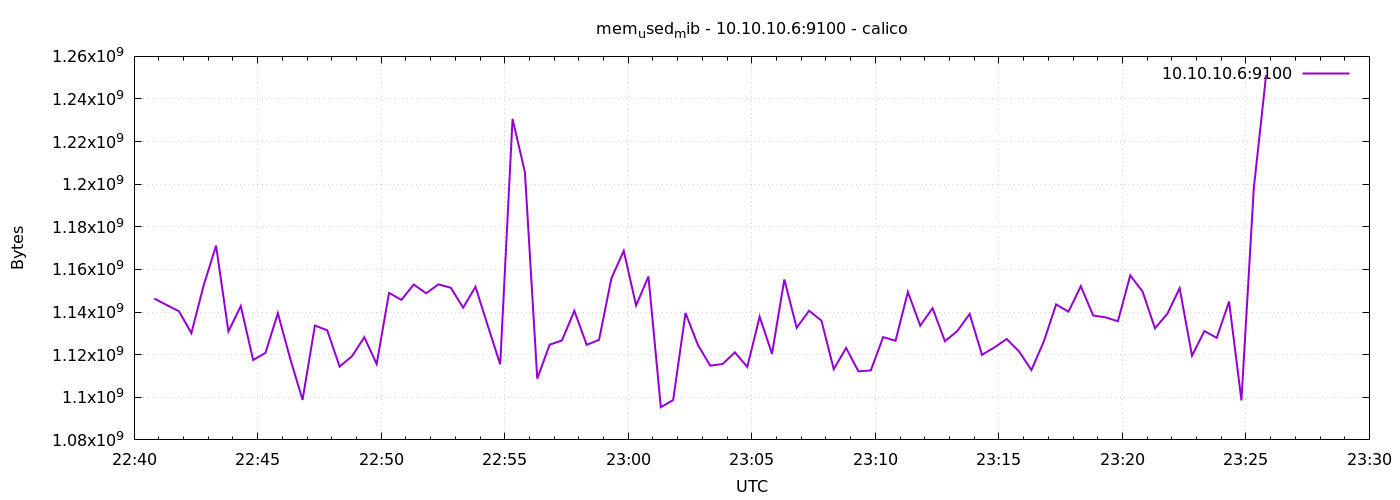

Source data for this figure (header and first rows):
1776811249	1146322944
1776811279	1143304192
1776811309	1140363264
1776811339	1130110976
1776811369	1152614400
1776811399	1171177472
1776811429	1130876928
1776811459	1142808576
1776811489	1117491200
1776811519	1120858112
1776811549	1139466240
1776811579	1118134272
1776811609	1098772480
1776811639	1133662208
1776811669	1131450368
1776811699	1114415104
1776811729	1119256576
1776811759	1128198144
1776811789	1115607040
1776811819	1148997632
1776811849	1145729024
1776811879	1152942080
1776811909	1148805120
1776811939	1153003520
1776811969	1151414272
1776811999	1142059008
1776812029	1151848448
1776812059	1133481984
1776812089	1115451392
1776812119	1230667776
1776812149	1205628928
1776812179	1108766720
1776812209	1124683776
1776812239	1126690816
1776812269	1140588544
1776812299	1124626432
1776812329	1126924288
1776812359	1155817472
1776812389	1168732160
1776812419	1143099392
1776812449	1156677632
1776812479	1095376896
1776812509	1098698752
1776812539	1139556352
1776812569	1124593664
1776812599	1114853376
1776812629	1115598848
1776812659	1121099776
1776812689	1114222592
1776812719	1137807360
1776812749	1120411648
1776812779	1155297280
1776812809	1132630016
1776812839	1140625408
1776812869	1136009216
1776812899	1113223168
1776812929	1123135488
1776812959	1112158208
1776812989	1112621056
1776813019	1128255488
1776813049	1126510592
... 30 more rows
